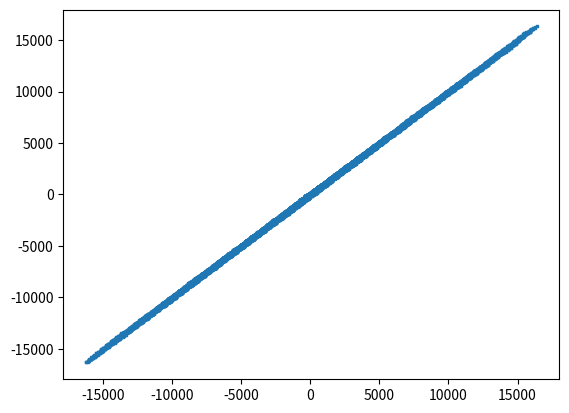
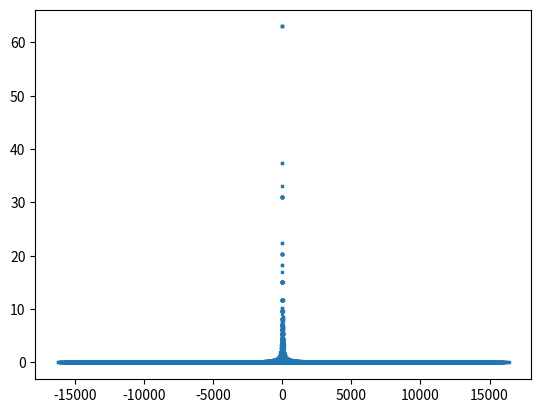
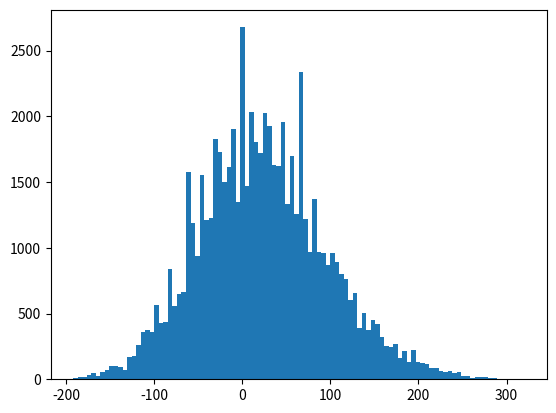
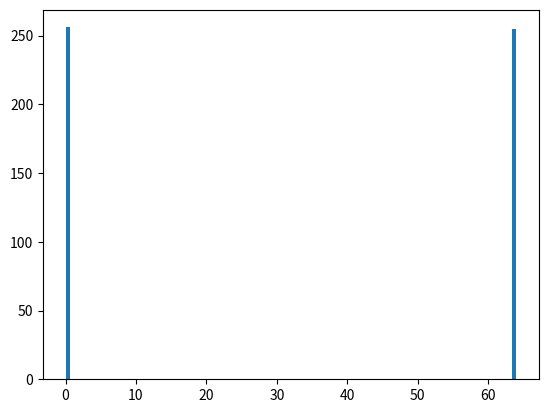
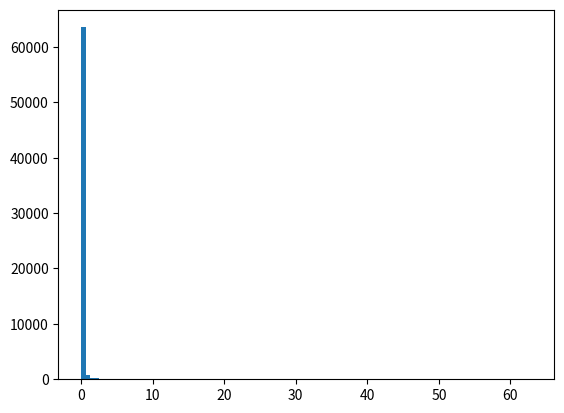

Write Python code to recreate these figures, in order.
import random
import numpy as np
import matplotlib.pyplot as plt

is_debug = 0


def debug(*args):
    if is_debug:
        print(*args)
    else:
        pass


def n_bits_1(n):
    return (1 << n) - 1


def high_bits_1(n):
    return 1 << (n - 1)


def set_low_bits(target, bits_num, num):
    target &= ~n_bits_1(bits_num)
    target |= (num & n_bits_1(bits_num))
    return target


def get_bit(num, bit):
    return (num & (1 << (bit - 1))) >> (bit - 1)


def bin_num(num, bits):
    num = num & n_bits_1(bits)
    return bin(num)[2:].zfill(bits)


def to_signed(n, bits):
    n = n & n_bits_1(bits)
    return (n ^ high_bits_1(bits)) - high_bits_1(bits)


negs_list = 4*[0] + 3*[1] + [0]
twos_list = 3*[0] + 2*[1] + 3*[0]
zeros_list = [1] + 6*[0] + [1]


class booth_code:
    def __init__(self, num):
        num = num & n_bits_1(3)
        self.neg = negs_list[num]
        self.two = twos_list[num]
        self.zero = zeros_list[num]

    def to_bits(self):
        return (self.neg << 2) | (self.two << 1) | self.zero

    def __repr__(self):
        return f'( neg : {self.neg}, two : {self.two}, zero : {self.zero} )'


def plt_save(plot, name: str):
    plt.savefig(name)
    plt.show()
    plt.close()


def opposite_sign(a, b):
    return (a ^ b) < 0


class Error:
    def __init__(self):
        self.zero_deviated_approx = []
        self.non_zero_deviated_true = []
        self.non_zero_deviated_approx = []
        self.zero_cross_true = []
        self.zero_cross_approx = []

    def add(self, true, approx):
        if true == 0:
            self.zero_deviated_approx.append(approx)
        else:
            self.non_zero_deviated_true.append(true)
            self.non_zero_deviated_approx.append(approx)
        if opposite_sign(true, approx):
            self.zero_cross_true.append(true)
            self.zero_cross_approx.append(approx)

    class _error():
        def __init__(self, err_list, name: str) -> None:
            self.name = name
            self.error = np.array(err_list)
            self.err_num = (self.error != 0).sum()
            self.rate = self.err_num / self.error.__len__()
            self.mean = self.error.mean()
            self.std = self.error.std()
            self.var = self.error.var()
            self.abs = np.abs(self.error)
            self.abs_mean = self.abs.mean()
            self.abs_std = self.abs.std()
            self.abs_max = self.abs.max()
            self.abs_min = self.abs.min()

        def __repr__(self) -> str:
            plt_save(plt.hist(self.error, bins=100), f'{self.name}.png')
            return f"""
{self.name} : 
rate     = {self.rate:.3f}
mean     = {self.mean:.3f}
std      = {self.std:.3f}
var      = {self.var:.3f}
abs_mean = {self.abs_mean:.3f}
abs_std  = {self.abs_std:.3f}
abs_max  = {self.abs_max:.3f}
abs_min  = {self.abs_min:.3f}
"""

    def __repr__(self):
        self_vars = [attr for attr in self.__dir__() if not callable(
            self.__getattribute__(attr)) and not attr.startswith("__")]
        for v in self_vars:
            self.__setattr__(v, np.array(self.__getattribute__(v)))
        true_np = np.concatenate(
            [self.non_zero_deviated_true, np.zeros([self.zero_deviated_approx.__len__()])])
        approx_np = np.concatenate(
            [self.non_zero_deviated_approx, self.zero_deviated_approx])
        err = self._error(true_np - approx_np, 'Error')
        relative_err = self._error(
            np.abs(self.non_zero_deviated_approx-self.non_zero_deviated_true) /
            np.abs(self.non_zero_deviated_true),
            'Relativa_error')
        zero_deviate_err = self._error(
            self.zero_deviated_approx, 'Zero_deviate')

        plt_save(plt.scatter(
            true_np, approx_np, s=2, marker=","), 'total_error.png')
        plt_save(plt.scatter(
            self.non_zero_deviated_true, relative_err.error, s=2, marker=","), 'relative_error.png')
        return f"""
{err}
{zero_deviate_err}
{relative_err}
"""


def booth_encoder_radix_4(num, bits):
    assert (bits == 8) or (bits == 16)
    debug(f"encoding : {bin(num)}")
    num_shift = (num & n_bits_1(bits)) << 1
    three_bits_1 = n_bits_1(3)
    ret = []
    for i in range(0, bits, 2):
        code = booth_code((num_shift >> i) & three_bits_1)
        debug(f'code = {code}')
        ret.append(code)
    return ret


def partial_product(a, booth_code, bits):
    a = a & n_bits_1(bits)
    a += (a & high_bits_1(bits)) << 1
    if booth_code.zero:
        return 0
    if booth_code.two:
        a = a << 1
    if booth_code.neg:
        a = ~a
    a = a & n_bits_1(bits+1)
    debug(f'pp : {bin(a)}')
    return a


def partial_product_approx(a, booth_code, bits, approx_bits):
    assert approx_bits <= bits
    exact_pp = partial_product(a, booth_code, bits)
    if booth_code.zero:
        a = 0
    if booth_code.neg:
        a = ~a
    if approx_bits < 0:
        approx_bits = 0
    a = a & n_bits_1(approx_bits)
    res = a + (exact_pp & (~n_bits_1(approx_bits)))
    debug(f'approx pp : {bin(res)}')
    return res


def partial_products_gen(booth_codes, b, bits):
    assert (bits == 8) or (bits == 16)
    pps = []
    for i in range(len(booth_codes)):
        code = booth_codes[i]
        pps.append(partial_product(b, code, bits))
    return pps


def partial_products_approx_gen(booth_codes, b, bits, approx_bits):
    assert (bits == 8) or (bits == 16)
    pps = []
    for i in range(len(booth_codes)):
        code = booth_codes[i]
        pps.append(partial_product_approx(b, code, bits, approx_bits[i]-2*i))
    return pps


def trunc(b, trunc_bit, last_bit):
    if trunc_bit <= 1:
        return b
    else:
        return set_low_bits(
            b, trunc_bit, last_bit << (trunc_bit - 1))


def partial_sum_gen(partial_products, bits, booth_codes, is_neg=['add']*4):
    assert (bits == 8) or (bits == 16)
    p_sum = []
    for i in range(len(partial_products)):
        debug(f'partial_pro  = {bin(partial_products[i])}')
        neg_bits = booth_codes[i].neg
        if is_neg[i] == 'add':
            pp_neg = (partial_products[i] ^ (0x3 << bits)) + neg_bits
        elif is_neg[i] == 'or':
            pp_neg = (partial_products[i] ^ (0x3 << bits)) | neg_bits
        elif is_neg[i] == 'trunc':
            pp_neg = (partial_products[i] ^ (0x3 << bits))
        else:
            raise Exception('is_neg not regconized')
        debug(f'pp_neg      = {bin(pp_neg)}')
        shift_ps = pp_neg << (2*i)
        debug(f'shifted p_s = {bin(shift_ps)}')
        p_sum.append(shift_ps)
    return p_sum


def trunc_partial_product(partial_products, booth_codes, trunc_bits):
    for i in range(4):
        if trunc_bits[i] > 0:
            partial_products[i] = trunc(
                partial_products[i], trunc_bits[i]-2*i, (~booth_codes[i].zero))
    return partial_products


def partial_product_compress(partial_sums, bits):
    assert (bits == 8) or (bits == 16)
    res = 0
    for i in range(len(partial_sums)):
        debug(f'p_sum = {bin(partial_sums[i])}')
        res += partial_sums[i]
    res += (1 << bits)
    return res & n_bits_1(2*bits)


def four_2(a, b, c, d):
    if (not a) and (not b) and c and d:
        return 1
    elif a and b and c and d:
        return -1
    elif (not a) and (not b) and (not c) and (not d):
        return 1
    elif (a) and (b) and (not c) and (not d):
        return 1
    else:
        return 0


def four_2_err(partial_sums, err_bit):
    last_col = []
    for p_sum in partial_sums:
        last_col.append(get_bit(p_sum, err_bit))
    err = four_2(last_col[0], last_col[1], last_col[2], last_col[3])
    return (err << (err_bit-1))


def booth_mul(a, b, bits):
    assert (bits == 8) or (bits == 16)
    booth_codes = booth_encoder_radix_4(a, bits)
    pps = partial_products_gen(booth_codes, b, bits)
    p_sums = partial_sum_gen(pps, bits, booth_codes)
    return partial_product_compress(p_sums, bits)


def booth_mul_approx(a, b, bits):
    assert (bits == 8) or (bits == 16)
    booth_codes = booth_encoder_radix_4(a, bits)
    pps = partial_products_approx_gen(booth_codes, b, bits, [8, 10, 10, 10])
    p_sums = partial_sum_gen(
        pps, bits, booth_codes,
        is_neg=['add', 'add', 'add', 'add'])
    res = partial_product_compress(p_sums, bits)
    # if b == 0:
    #     res = 0
    return res


def booth_mul_approx_trunc(a, b, bits):
    assert (bits == 8)
    booth_codes = booth_encoder_radix_4(a, bits)
    trunc_bit = 7
    pps = partial_products_approx_gen(
        booth_codes, b, bits, [7, 7, 7, 0])
    pps = trunc_partial_product(pps, booth_codes, [7, 7, 7, 0])
    p_sums = partial_sum_gen(
        pps, bits, booth_codes,
        is_neg=['trunc', 'trunc', 'trunc', 'or'])
    res = partial_product_compress(p_sums, bits)
    res += four_2_err(p_sums, 7)
    if b == 0:
        res = 0
    return res


def test_booth_mul(mul_func):
    error = Error()
    for i in range(-2**7, 2**7):
        for j in range(-2**7, 2**7):
            exact_mul = i * j
            booth = to_signed(mul_func(i, j, 8), 16)
            print(f'exact : {i} * {j} = {exact_mul},   approx : {booth}')
            err = exact_mul - booth
            error.add(exact_mul, booth)

            if err != 0:
                print(
                    f"""\
    error = {err} {'zero deviate' if exact_mul == 0 else ''}
""")
    print(f"""\
{error}
""")


if __name__ == '__main__':
    test_booth_mul(booth_mul_approx_trunc)
    is_debug = 1
    # print(bin(64))
    # result = booth_mul_approx(2, 0, 8)
    # print(bin(result))
